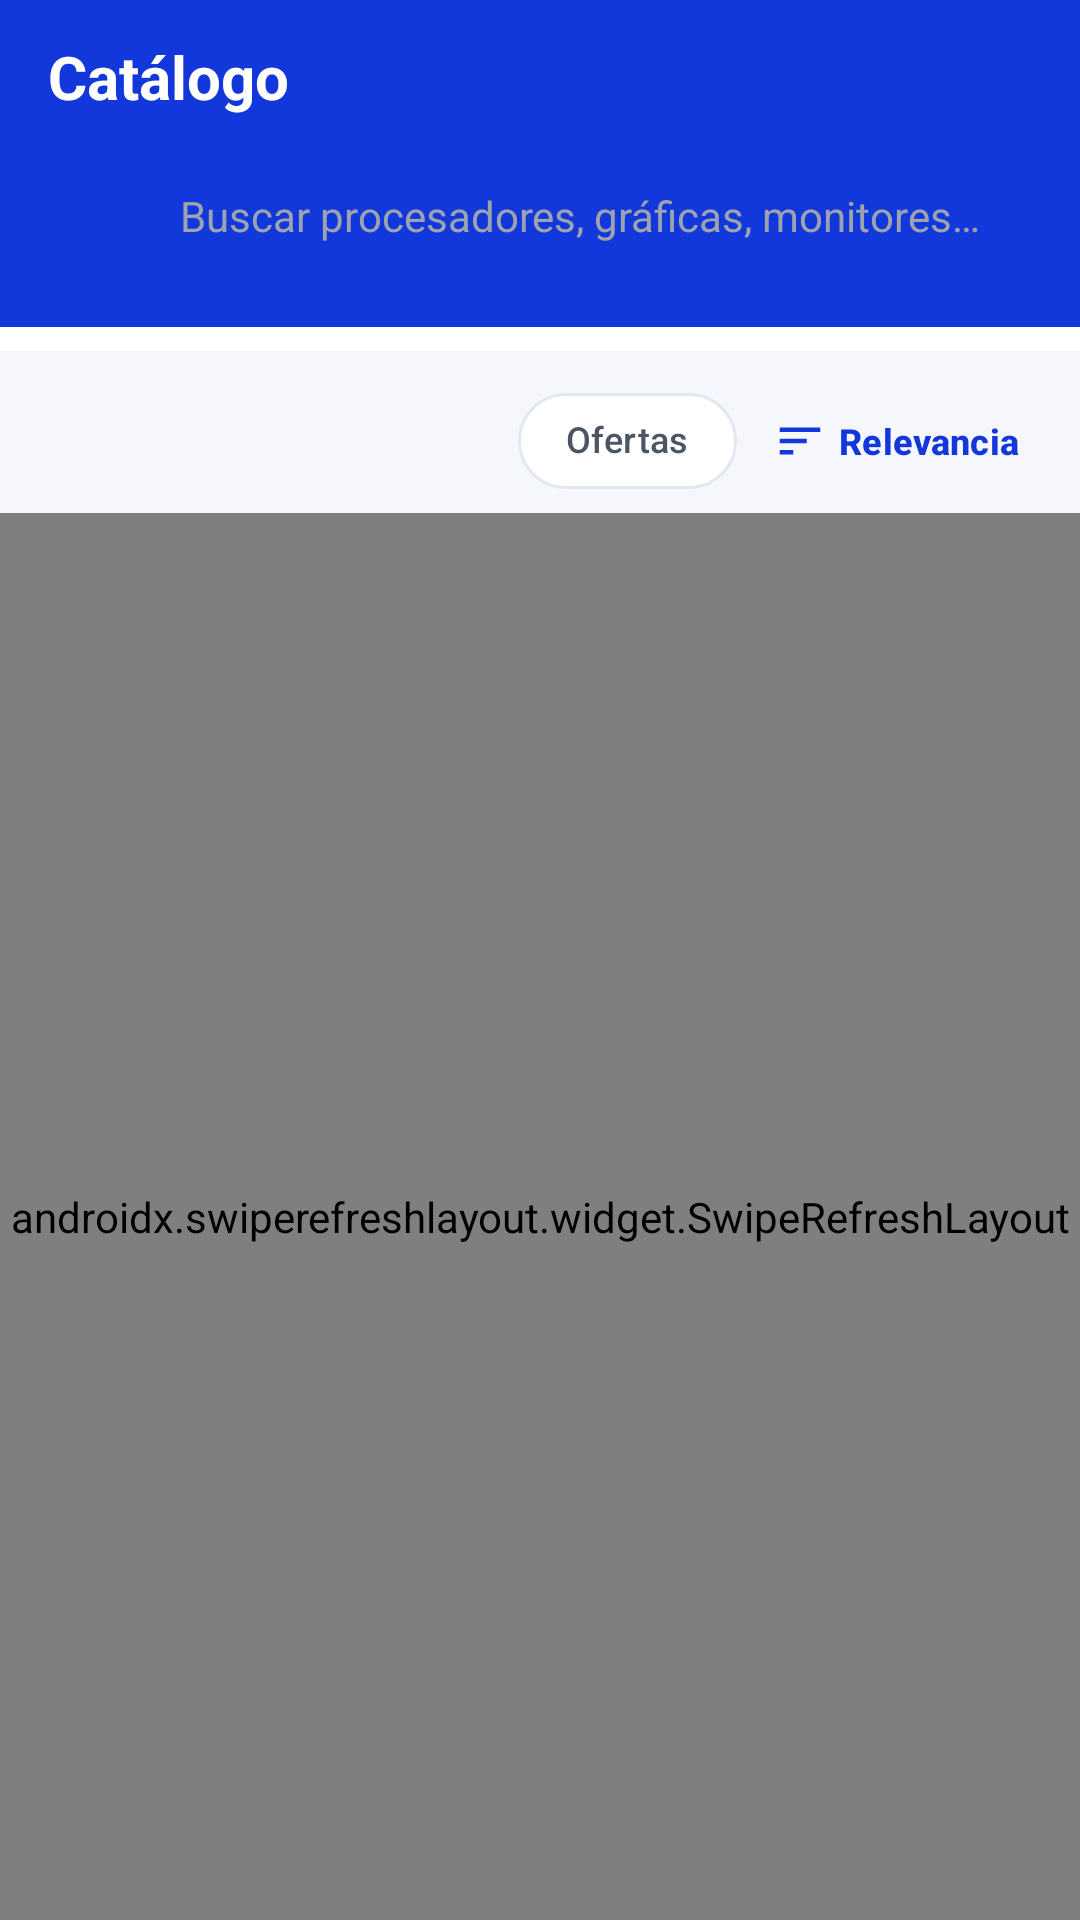

The Android layout XML behind this screen, and the referenced resources:
<!-- AndroidManifest.xml: application theme Theme.Reach -->
<!-- res/layout/fragment_catalogo.xml -->
<?xml version="1.0" encoding="utf-8"?>
<LinearLayout xmlns:android="http://schemas.android.com/apk/res/android"
    xmlns:app="http://schemas.android.com/apk/res-auto"
    android:layout_width="match_parent"
    android:layout_height="match_parent"
    android:background="@color/fondo"
    android:orientation="vertical">

    <LinearLayout
        android:id="@+id/headerCatalogo"
        android:layout_width="match_parent"
        android:layout_height="wrap_content"
        android:background="@color/azul"
        android:orientation="vertical"
        android:paddingStart="16dp"
        android:paddingTop="12dp"
        android:paddingEnd="16dp"
        android:paddingBottom="14dp">

        <TextView
            android:id="@+id/tvCatalogoTitulo"
            android:layout_width="wrap_content"
            android:layout_height="wrap_content"
            android:text="Catálogo"
            android:textColor="@color/white"
            android:textSize="20sp"
            android:textStyle="bold" />

        <LinearLayout
            android:layout_width="match_parent"
            android:layout_height="46dp"
            android:layout_marginTop="10dp"
            android:background="@drawable/bg_buscador"
            android:gravity="center_vertical"
            android:orientation="horizontal"
            android:paddingStart="14dp"
            android:paddingEnd="6dp">

            <ImageView
                android:layout_width="20dp"
                android:layout_height="20dp"
                android:importantForAccessibility="no"
                android:src="@drawable/ic_search"
                app:tint="@color/gris" />

            <EditText
                android:id="@+id/etBuscar"
                android:layout_width="0dp"
                android:layout_height="match_parent"
                android:layout_marginStart="10dp"
                android:layout_weight="1"
                android:background="@null"
                android:hint="@string/buscar_hint"
                android:imeOptions="actionSearch"
                android:importantForAutofill="no"
                android:inputType="text"
                android:maxLines="1"
                android:textColor="@color/texto"
                android:textColorHint="@color/gris"
                android:textSize="14sp" />

            <ImageButton
                android:id="@+id/btnLimpiarBusqueda"
                android:layout_width="36dp"
                android:layout_height="36dp"
                android:background="?attr/selectableItemBackgroundBorderless"
                android:contentDescription="Limpiar búsqueda"
                android:src="@drawable/ic_close"
                android:visibility="gone"
                app:tint="@color/gris" />
        </LinearLayout>
    </LinearLayout>

    <HorizontalScrollView
        android:layout_width="match_parent"
        android:layout_height="wrap_content"
        android:background="@color/white"
        android:scrollbars="none">

        <com.google.android.material.chip.ChipGroup
            android:id="@+id/chipsCategorias"
            android:layout_width="wrap_content"
            android:layout_height="wrap_content"
            android:paddingStart="12dp"
            android:paddingTop="4dp"
            android:paddingEnd="12dp"
            android:paddingBottom="4dp"
            app:chipSpacingHorizontal="8dp"
            app:selectionRequired="true"
            app:singleLine="true"
            app:singleSelection="true" />
    </HorizontalScrollView>

    <LinearLayout
        android:layout_width="match_parent"
        android:layout_height="wrap_content"
        android:gravity="center_vertical"
        android:orientation="horizontal"
        android:paddingStart="16dp"
        android:paddingTop="6dp"
        android:paddingEnd="8dp">

        <TextView
            android:id="@+id/tvResultados"
            style="@style/ReachPequeno"
            android:layout_width="0dp"
            android:layout_height="wrap_content"
            android:layout_weight="1"
            android:textSize="12sp" />

        <com.google.android.material.chip.Chip
            android:id="@+id/chipOfertas"
            style="@style/ReachChip"
            android:layout_width="wrap_content"
            android:layout_height="wrap_content"
            android:checkable="true"
            android:text="Ofertas" />

        <com.google.android.material.button.MaterialButton
            android:id="@+id/btnOrden"
            style="@style/ReachBotonTexto"
            android:layout_width="wrap_content"
            android:layout_height="wrap_content"
            android:text="Relevancia"
            android:textSize="12sp"
            app:icon="@drawable/ic_sort"
            app:iconSize="18dp"
            app:iconTint="@color/azul" />
    </LinearLayout>

    <androidx.swiperefreshlayout.widget.SwipeRefreshLayout
        android:id="@+id/refrescarCatalogo"
        android:layout_width="match_parent"
        android:layout_height="0dp"
        android:layout_weight="1">

        <FrameLayout
            android:layout_width="match_parent"
            android:layout_height="match_parent">

            <androidx.recyclerview.widget.RecyclerView
                android:id="@+id/rvCatalogo"
                android:layout_width="match_parent"
                android:layout_height="match_parent"
                android:clipToPadding="false"
                android:paddingStart="10dp"
                android:paddingEnd="10dp"
                android:paddingBottom="16dp" />

            <include layout="@layout/view_vacio" />
        </FrameLayout>
    </androidx.swiperefreshlayout.widget.SwipeRefreshLayout>
</LinearLayout>
<!-- res/layout/view_vacio.xml (included above) -->
<?xml version="1.0" encoding="utf-8"?>
<LinearLayout xmlns:android="http://schemas.android.com/apk/res/android"
    xmlns:app="http://schemas.android.com/apk/res-auto"
    android:id="@+id/layoutVacio"
    android:layout_width="match_parent"
    android:layout_height="wrap_content"
    android:gravity="center"
    android:orientation="vertical"
    android:padding="32dp"
    android:visibility="gone">

    <FrameLayout
        android:layout_width="88dp"
        android:layout_height="88dp"
        android:background="@drawable/bg_circulo_azul">

        <ImageView
            android:id="@+id/ivVacio"
            android:layout_width="40dp"
            android:layout_height="40dp"
            android:layout_gravity="center"
            android:importantForAccessibility="no"
            android:src="@drawable/ic_cart"
            app:tint="@color/azul" />
    </FrameLayout>

    <TextView
        android:id="@+id/tvVacioTitulo"
        style="@style/ReachSeccion"
        android:layout_width="wrap_content"
        android:layout_height="wrap_content"
        android:layout_marginTop="16dp"
        android:gravity="center" />

    <TextView
        android:id="@+id/tvVacioMensaje"
        style="@style/ReachCuerpo"
        android:layout_width="wrap_content"
        android:layout_height="wrap_content"
        android:layout_marginTop="4dp"
        android:gravity="center" />

    <com.google.android.material.button.MaterialButton
        android:id="@+id/btnVacio"
        style="@style/ReachBotonPrimario"
        android:layout_width="wrap_content"
        android:layout_height="wrap_content"
        android:layout_marginTop="20dp"
        android:paddingStart="28dp"
        android:paddingEnd="28dp"
        android:visibility="gone" />
</LinearLayout>
<!-- resources referenced by this layout -->
<resources>
  <color name="azul">#1237DB</color>
  <color name="fondo">#F5F7FC</color>
  <color name="gris">#9CA3AF</color>
  <color name="texto">#111827</color>
  <color name="white">#FFFFFFFF</color>
  <!-- drawable bg_circulo_azul (drawable) -->
  <?xml version="1.0" encoding="utf-8"?>
  <shape xmlns:android="http://schemas.android.com/apk/res/android" android:shape="oval">
      <solid android:color="@color/azul_claro" />
  </shape>
  <!-- drawable ic_sort (drawable) -->
  <?xml version="1.0" encoding="utf-8"?>
  <vector xmlns:android="http://schemas.android.com/apk/res/android"
      android:width="24dp"
      android:height="24dp"
      android:tint="?attr/colorControlNormal"
      android:viewportWidth="24"
      android:viewportHeight="24">
      <path
          android:fillColor="@android:color/white"
          android:pathData="M3,18h6v-2H3v2zM3,6v2h18V6H3zM3,13h12v-2H3v2z" />
  </vector>
  <string name="buscar_hint">Buscar procesadores, gráficas, monitores…</string>
  <style name="ReachBotonPrimario" parent="Widget.Material3.Button">
          <item name="backgroundTint">@color/azul</item>
          <item name="android:textColor">@color/white</item>
          <item name="android:textSize">15sp</item>
          <item name="android:textStyle">bold</item>
          <item name="cornerRadius">14dp</item>
          <item name="android:minHeight">52dp</item>
          <item name="android:insetTop">0dp</item>
          <item name="android:insetBottom">0dp</item>
          <item name="android:textAllCaps">false</item>
      </style>
  <style name="ReachBotonTexto" parent="Widget.Material3.Button.TextButton">
          <item name="android:textColor">@color/azul</item>
          <item name="android:textStyle">bold</item>
          <item name="android:textAllCaps">false</item>
      </style>
  <style name="ReachChip" parent="Widget.Material3.Chip.Filter">
          <item name="chipBackgroundColor">@color/chip_fondo</item>
          <item name="android:textColor">@color/chip_texto</item>
          <item name="chipStrokeColor">@color/chip_borde</item>
          <item name="chipStrokeWidth">1dp</item>
          <item name="checkedIconVisible">false</item>
          <item name="chipCornerRadius">20dp</item>
          <item name="android:textSize">12sp</item>
      </style>
  <style name="ReachCuerpo">
          <item name="android:textColor">@color/texto_sec</item>
          <item name="android:textSize">13sp</item>
          <item name="android:lineSpacingExtra">2dp</item>
      </style>
  <style name="ReachPequeno">
          <item name="android:textColor">@color/texto_ter</item>
          <item name="android:textSize">11sp</item>
      </style>
  <style name="ReachSeccion">
          <item name="android:textColor">@color/texto</item>
          <item name="android:textSize">16sp</item>
          <item name="android:textStyle">bold</item>
      </style>
  <style name="Theme.Reach" parent="Base.Theme.Reach" />
  <color name="azul_claro">#EEF2FF</color>
  <color name="texto_sec">#4B5563</color>
  <color name="texto_ter">#6B7280</color>
  <color name="rojo">#EF4444</color>
  <style name="ReachDialogo" parent="ThemeOverlay.Material3.MaterialAlertDialog">
          <item name="colorPrimary">@color/azul</item>
          <item name="shapeAppearanceOverlay">@style/ReachDialogoForma</item>
      </style>
  <style name="ReachSheet" parent="ThemeOverlay.Material3.BottomSheetDialog">
          <item name="bottomSheetStyle">@style/ReachSheetModal</item>
      </style>
  <style name="ReachDialogoForma" parent="">
          <item name="cornerFamily">rounded</item>
          <item name="cornerSize">20dp</item>
      </style>
  <style name="ReachSheetModal" parent="Widget.Material3.BottomSheet.Modal">
          <item name="backgroundTint">@color/white</item>
      </style>
</resources>
